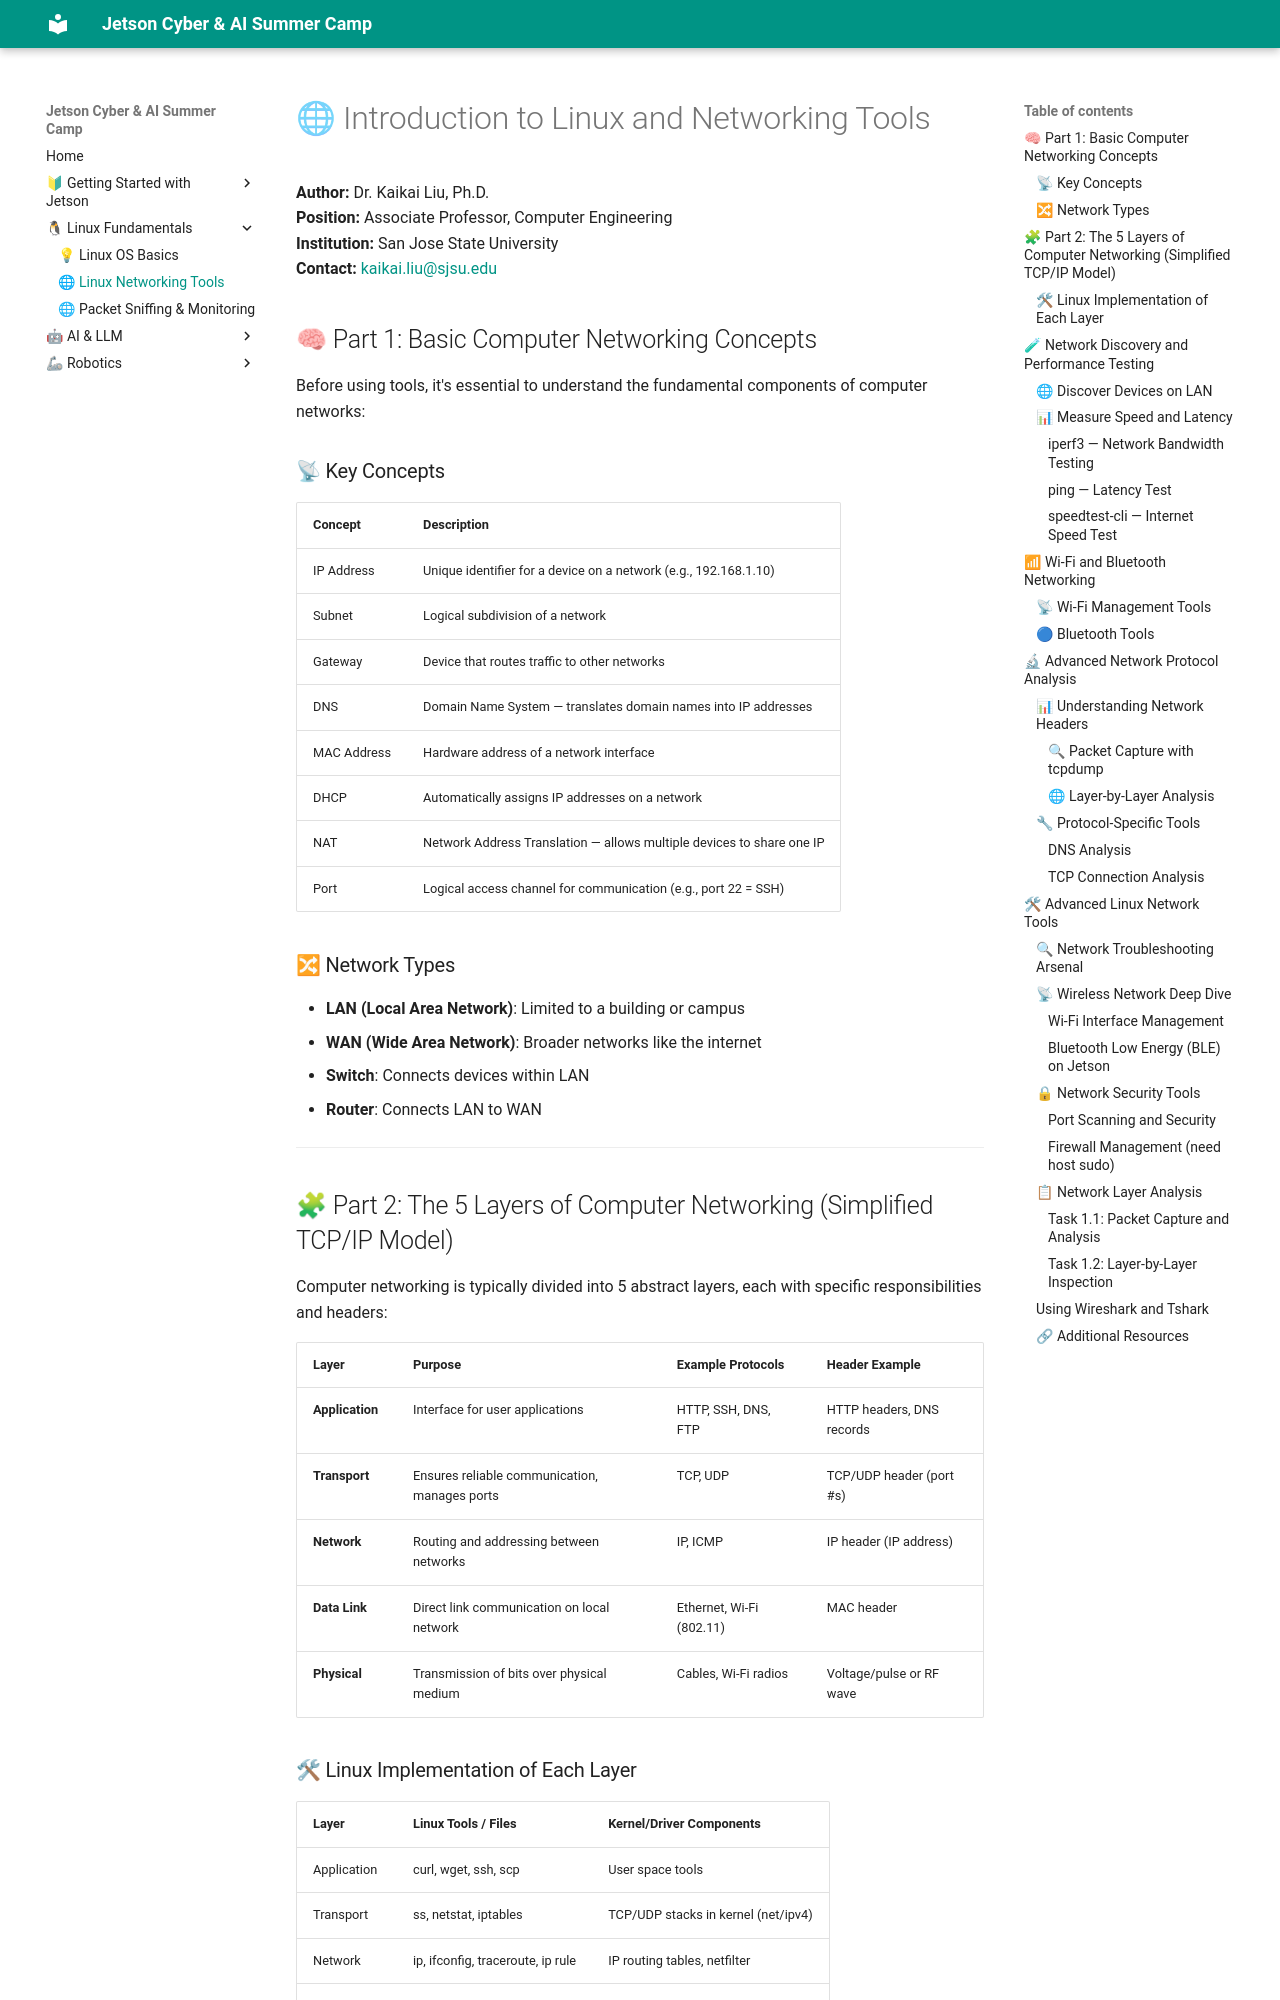

repository: lkk688/edgeAI · page: curriculum/03a_linux_networking_tools/index.html · generator: mkdocs

# 🌐 Introduction to Linux and Networking Tools
**Author:** Dr. Kaikai Liu, Ph.D.  
**Position:** Associate Professor, Computer Engineering  
**Institution:** San Jose State University  
**Contact:** [kaikai.liu@sjsu.edu](mailto:kaikai.liu@sjsu.edu)


## 🧠 Part 1: Basic Computer Networking Concepts

Before using tools, it's essential to understand the fundamental components of computer networks:

### 📡 Key Concepts

| Concept     | Description                                                           |
| ----------- | --------------------------------------------------------------------- |
| IP Address  | Unique identifier for a device on a network (e.g., 192.168.1.10)      |
| Subnet      | Logical subdivision of a network                                      |
| Gateway     | Device that routes traffic to other networks                          |
| DNS         | Domain Name System — translates domain names into IP addresses        |
| MAC Address | Hardware address of a network interface                               |
| DHCP        | Automatically assigns IP addresses on a network                       |
| NAT         | Network Address Translation — allows multiple devices to share one IP |
| Port        | Logical access channel for communication (e.g., port 22 = SSH)        |

### 🔀 Network Types

* **LAN (Local Area Network)**: Limited to a building or campus
* **WAN (Wide Area Network)**: Broader networks like the internet
* **Switch**: Connects devices within LAN
* **Router**: Connects LAN to WAN

---

## 🧩 Part 2: The 5 Layers of Computer Networking (Simplified TCP/IP Model)

Computer networking is typically divided into 5 abstract layers, each with specific responsibilities and headers:

| Layer           | Purpose                                       | Example Protocols        | Header Example            |
| --------------- | --------------------------------------------- | ------------------------ | ------------------------- |
| **Application** | Interface for user applications               | HTTP, SSH, DNS, FTP      | HTTP headers, DNS records |
| **Transport**   | Ensures reliable communication, manages ports | TCP, UDP                 | TCP/UDP header (port #s)  |
| **Network**     | Routing and addressing between networks       | IP, ICMP                 | IP header (IP address)    |
| **Data Link**   | Direct link communication on local network    | Ethernet, Wi-Fi (802.11) | MAC header                |
| **Physical**    | Transmission of bits over physical medium     | Cables, Wi-Fi radios     | Voltage/pulse or RF wave  |
